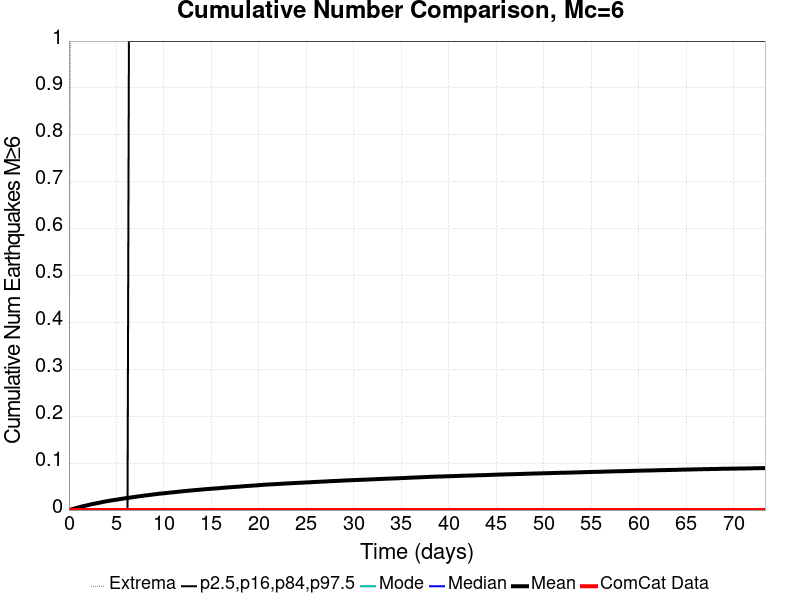

The file beside this chart, header and first rows:
Time (days), ComCat Data, Simulation Mean, Simulation Median, Simulation Mode, Simulation Minimum, Simulation Maximum, 2.5 %-ile, 16 %-ile, 84 %-ile, 97.5 %-ile
0.0, 0.0, 0.0, 0.0, 0.0, 0.0, 0.0, 0.0, 0.0, 0.0, 0.0
0.1469, 0.0, 9.1E-4, 0.0, 0.0, 0.0, 1.0, 0.0, 0.0, 0.0, 0.0
0.2938, 0.0, 0.00167, 0.0, 0.0, 0.0, 2.0, 0.0, 0.0, 0.0, 0.0
0.4406, 0.0, 0.00242, 0.0, 0.0, 0.0, 2.0, 0.0, 0.0, 0.0, 0.0
0.5875, 0.0, 0.00327, 0.0, 0.0, 0.0, 2.0, 0.0, 0.0, 0.0, 0.0
0.7344, 0.0, 0.00409, 0.0, 0.0, 0.0, 2.0, 0.0, 0.0, 0.0, 0.0
0.8813, 0.0, 0.00486, 0.0, 0.0, 0.0, 3.0, 0.0, 0.0, 0.0, 0.0
1.028, 0.0, 0.00567, 0.0, 0.0, 0.0, 3.0, 0.0, 0.0, 0.0, 0.0
1.175, 0.0, 0.00662, 0.0, 0.0, 0.0, 3.0, 0.0, 0.0, 0.0, 0.0
1.322, 0.0, 0.00731, 0.0, 0.0, 0.0, 3.0, 0.0, 0.0, 0.0, 0.0
1.469, 0.0, 0.00806, 0.0, 0.0, 0.0, 3.0, 0.0, 0.0, 0.0, 0.0
1.616, 0.0, 0.00874, 0.0, 0.0, 0.0, 3.0, 0.0, 0.0, 0.0, 0.0
1.763, 0.0, 0.00938, 0.0, 0.0, 0.0, 3.0, 0.0, 0.0, 0.0, 0.0
1.909, 0.0, 0.01009, 0.0, 0.0, 0.0, 3.0, 0.0, 0.0, 0.0, 0.0
2.056, 0.0, 0.01089, 0.0, 0.0, 0.0, 3.0, 0.0, 0.0, 0.0, 0.0
2.203, 0.0, 0.01153, 0.0, 0.0, 0.0, 3.0, 0.0, 0.0, 0.0, 0.0
2.35, 0.0, 0.01232, 0.0, 0.0, 0.0, 4.0, 0.0, 0.0, 0.0, 0.0
2.497, 0.0, 0.01286, 0.0, 0.0, 0.0, 4.0, 0.0, 0.0, 0.0, 0.0
2.644, 0.0, 0.0135, 0.0, 0.0, 0.0, 4.0, 0.0, 0.0, 0.0, 0.0
2.791, 0.0, 0.01402, 0.0, 0.0, 0.0, 4.0, 0.0, 0.0, 0.0, 0.0
2.938, 0.0, 0.0146, 0.0, 0.0, 0.0, 4.0, 0.0, 0.0, 0.0, 0.0
3.084, 0.0, 0.01518, 0.0, 0.0, 0.0, 4.0, 0.0, 0.0, 0.0, 0.0
3.231, 0.0, 0.01583, 0.0, 0.0, 0.0, 4.0, 0.0, 0.0, 0.0, 0.0
3.378, 0.0, 0.01641, 0.0, 0.0, 0.0, 4.0, 0.0, 0.0, 0.0, 0.0
3.525, 0.0, 0.01714, 0.0, 0.0, 0.0, 4.0, 0.0, 0.0, 0.0, 0.0
3.672, 0.0, 0.01773, 0.0, 0.0, 0.0, 4.0, 0.0, 0.0, 0.0, 0.0
3.819, 0.0, 0.01818, 0.0, 0.0, 0.0, 4.0, 0.0, 0.0, 0.0, 0.0
3.966, 0.0, 0.01875, 0.0, 0.0, 0.0, 4.0, 0.0, 0.0, 0.0, 0.0
4.113, 0.0, 0.01929, 0.0, 0.0, 0.0, 4.0, 0.0, 0.0, 0.0, 0.0
4.259, 0.0, 0.01983, 0.0, 0.0, 0.0, 4.0, 0.0, 0.0, 0.0, 0.0
4.406, 0.0, 0.02034, 0.0, 0.0, 0.0, 4.0, 0.0, 0.0, 0.0, 0.0
4.553, 0.0, 0.02073, 0.0, 0.0, 0.0, 4.0, 0.0, 0.0, 0.0, 0.0
4.7, 0.0, 0.02131, 0.0, 0.0, 0.0, 4.0, 0.0, 0.0, 0.0, 0.0
4.847, 0.0, 0.02172, 0.0, 0.0, 0.0, 4.0, 0.0, 0.0, 0.0, 0.0
4.994, 0.0, 0.02212, 0.0, 0.0, 0.0, 4.0, 0.0, 0.0, 0.0, 0.0
5.141, 0.0, 0.02255, 0.0, 0.0, 0.0, 4.0, 0.0, 0.0, 0.0, 0.0
5.288, 0.0, 0.02308, 0.0, 0.0, 0.0, 4.0, 0.0, 0.0, 0.0, 0.0
5.435, 0.0, 0.02368, 0.0, 0.0, 0.0, 4.0, 0.0, 0.0, 0.0, 0.0
5.581, 0.0, 0.02407, 0.0, 0.0, 0.0, 4.0, 0.0, 0.0, 0.0, 0.0
5.728, 0.0, 0.02452, 0.0, 0.0, 0.0, 4.0, 0.0, 0.0, 0.0, 0.0
5.875, 0.0, 0.02504, 0.0, 0.0, 0.0, 4.0, 0.0, 0.0, 0.0, 0.0
6.022, 0.0, 0.02538, 0.0, 0.0, 0.0, 4.0, 0.0, 0.0, 0.0, 0.0
6.169, 0.0, 0.02586, 0.0, 0.0, 0.0, 4.0, 0.0, 0.0, 0.0, 0.0
6.316, 0.0, 0.02625, 0.0, 0.0, 0.0, 4.0, 0.0, 0.0, 0.0, 1.0
6.463, 0.0, 0.02666, 0.0, 0.0, 0.0, 4.0, 0.0, 0.0, 0.0, 1.0
6.61, 0.0, 0.0271, 0.0, 0.0, 0.0, 4.0, 0.0, 0.0, 0.0, 1.0
6.756, 0.0, 0.02752, 0.0, 0.0, 0.0, 4.0, 0.0, 0.0, 0.0, 1.0
6.903, 0.0, 0.02795, 0.0, 0.0, 0.0, 4.0, 0.0, 0.0, 0.0, 1.0
7.05, 0.0, 0.02834, 0.0, 0.0, 0.0, 4.0, 0.0, 0.0, 0.0, 1.0
7.197, 0.0, 0.02881, 0.0, 0.0, 0.0, 4.0, 0.0, 0.0, 0.0, 1.0
7.344, 0.0, 0.0293, 0.0, 0.0, 0.0, 4.0, 0.0, 0.0, 0.0, 1.0
7.491, 0.0, 0.02966, 0.0, 0.0, 0.0, 4.0, 0.0, 0.0, 0.0, 1.0
7.638, 0.0, 0.03004, 0.0, 0.0, 0.0, 4.0, 0.0, 0.0, 0.0, 1.0
7.785, 0.0, 0.03054, 0.0, 0.0, 0.0, 4.0, 0.0, 0.0, 0.0, 1.0
7.931, 0.0, 0.03084, 0.0, 0.0, 0.0, 4.0, 0.0, 0.0, 0.0, 1.0
8.078, 0.0, 0.03122, 0.0, 0.0, 0.0, 4.0, 0.0, 0.0, 0.0, 1.0
8.225, 0.0, 0.03161, 0.0, 0.0, 0.0, 4.0, 0.0, 0.0, 0.0, 1.0
8.372, 0.0, 0.03198, 0.0, 0.0, 0.0, 4.0, 0.0, 0.0, 0.0, 1.0
8.519, 0.0, 0.03229, 0.0, 0.0, 0.0, 4.0, 0.0, 0.0, 0.0, 1.0
8.666, 0.0, 0.03265, 0.0, 0.0, 0.0, 4.0, 0.0, 0.0, 0.0, 1.0
... 440 more rows
